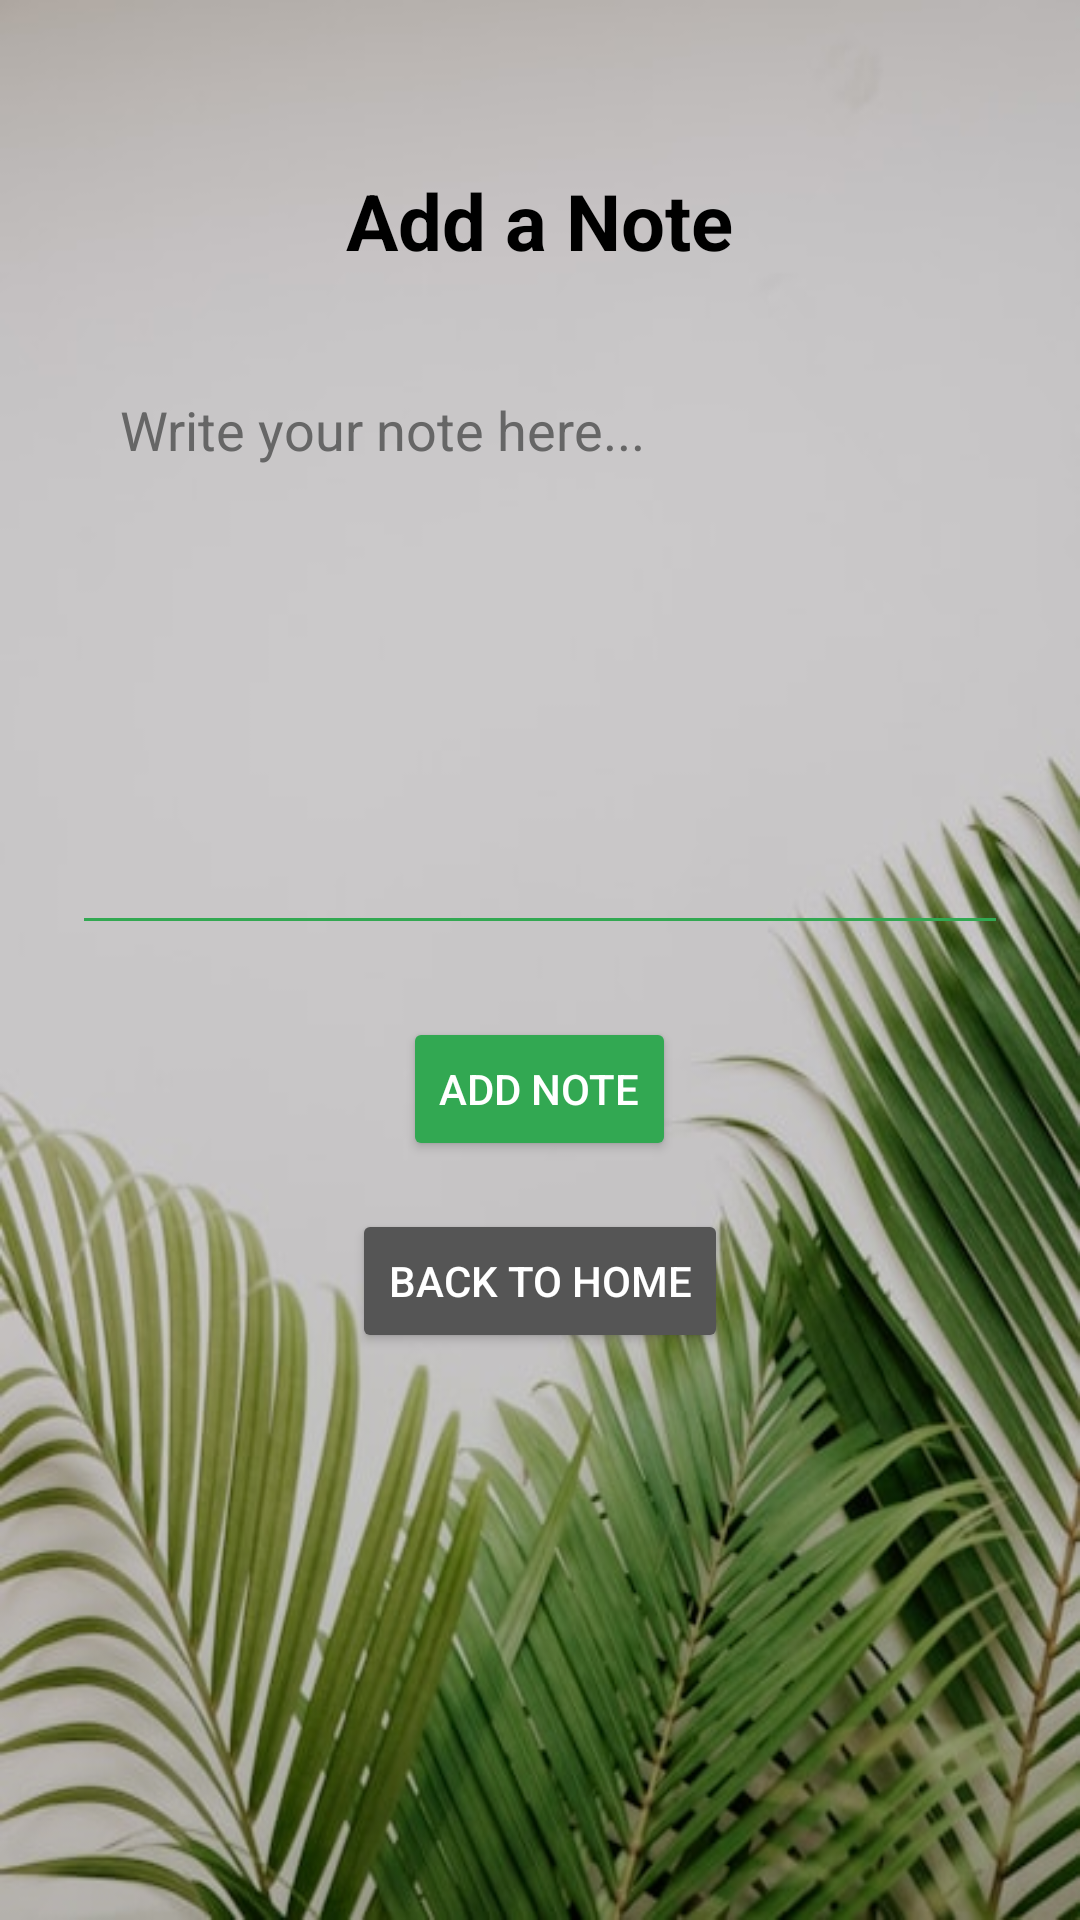

Write the Android layout XML for this screen, with the resource values it uses.
<!-- AndroidManifest.xml: application theme Theme.Planatory -->
<!-- res/layout/activity_note.xml -->
<?xml version="1.0" encoding="utf-8"?>
<RelativeLayout xmlns:android="http://schemas.android.com/apk/res/android"
    android:layout_width="match_parent"
    android:layout_height="match_parent"
    android:background="@drawable/plantcare"
    android:padding="24dp">

    
    <TextView
        android:id="@+id/notesTitle"
        android:layout_width="wrap_content"
        android:layout_height="wrap_content"
        android:text="Add a Note"
        android:textSize="26sp"
        android:textStyle="bold"
        android:textColor="#000000"
        android:layout_centerHorizontal="true"
        android:layout_marginTop="32dp" />

    
    <EditText
        android:id="@+id/noteInput"
        android:layout_width="match_parent"
        android:layout_height="200dp"
        android:hint="Write your note here..."
        android:textColor="#000000"
        android:textColorHint="#666666"
        android:backgroundTint="#32a852"
        android:gravity="top"
        android:padding="16dp"
        android:layout_below="@id/notesTitle"
        android:layout_marginTop="24dp" />

    
    <Button
        android:id="@+id/addNoteBtn"
        android:layout_width="wrap_content"
        android:layout_height="wrap_content"
        android:text="Add Note"
        android:textColor="#FFFFFF"
        android:backgroundTint="#32a852"
        android:layout_below="@id/noteInput"
        android:layout_marginTop="24dp"
        android:layout_centerHorizontal="true" />

    
    <Button
        android:id="@+id/backToHomeBtn"
        android:layout_width="wrap_content"
        android:layout_height="wrap_content"
        android:text="Back to Home"
        android:backgroundTint="#555555"
        android:textColor="#FFFFFF"
        android:layout_below="@id/addNoteBtn"
        android:layout_marginTop="16dp"
        android:layout_centerHorizontal="true" />

    
    <androidx.recyclerview.widget.RecyclerView
        android:id="@+id/notesRecyclerView"
        android:layout_width="match_parent"
        android:layout_height="wrap_content"
        android:layout_below="@id/backToHomeBtn"
        android:layout_marginTop="24dp"
        android:scrollbars="vertical"/>

</RelativeLayout>
<!-- resources referenced by this layout -->
<resources>
  <!-- drawable plantcare: jpeg bitmap (drawable, 48848 bytes) -->
  <style name="Theme.Planatory" parent="Base.Theme.Planatory" />
  <style name="Base.Theme.Planatory" parent="Theme.Material3.DayNight.NoActionBar">
          
          
      </style>
</resources>
